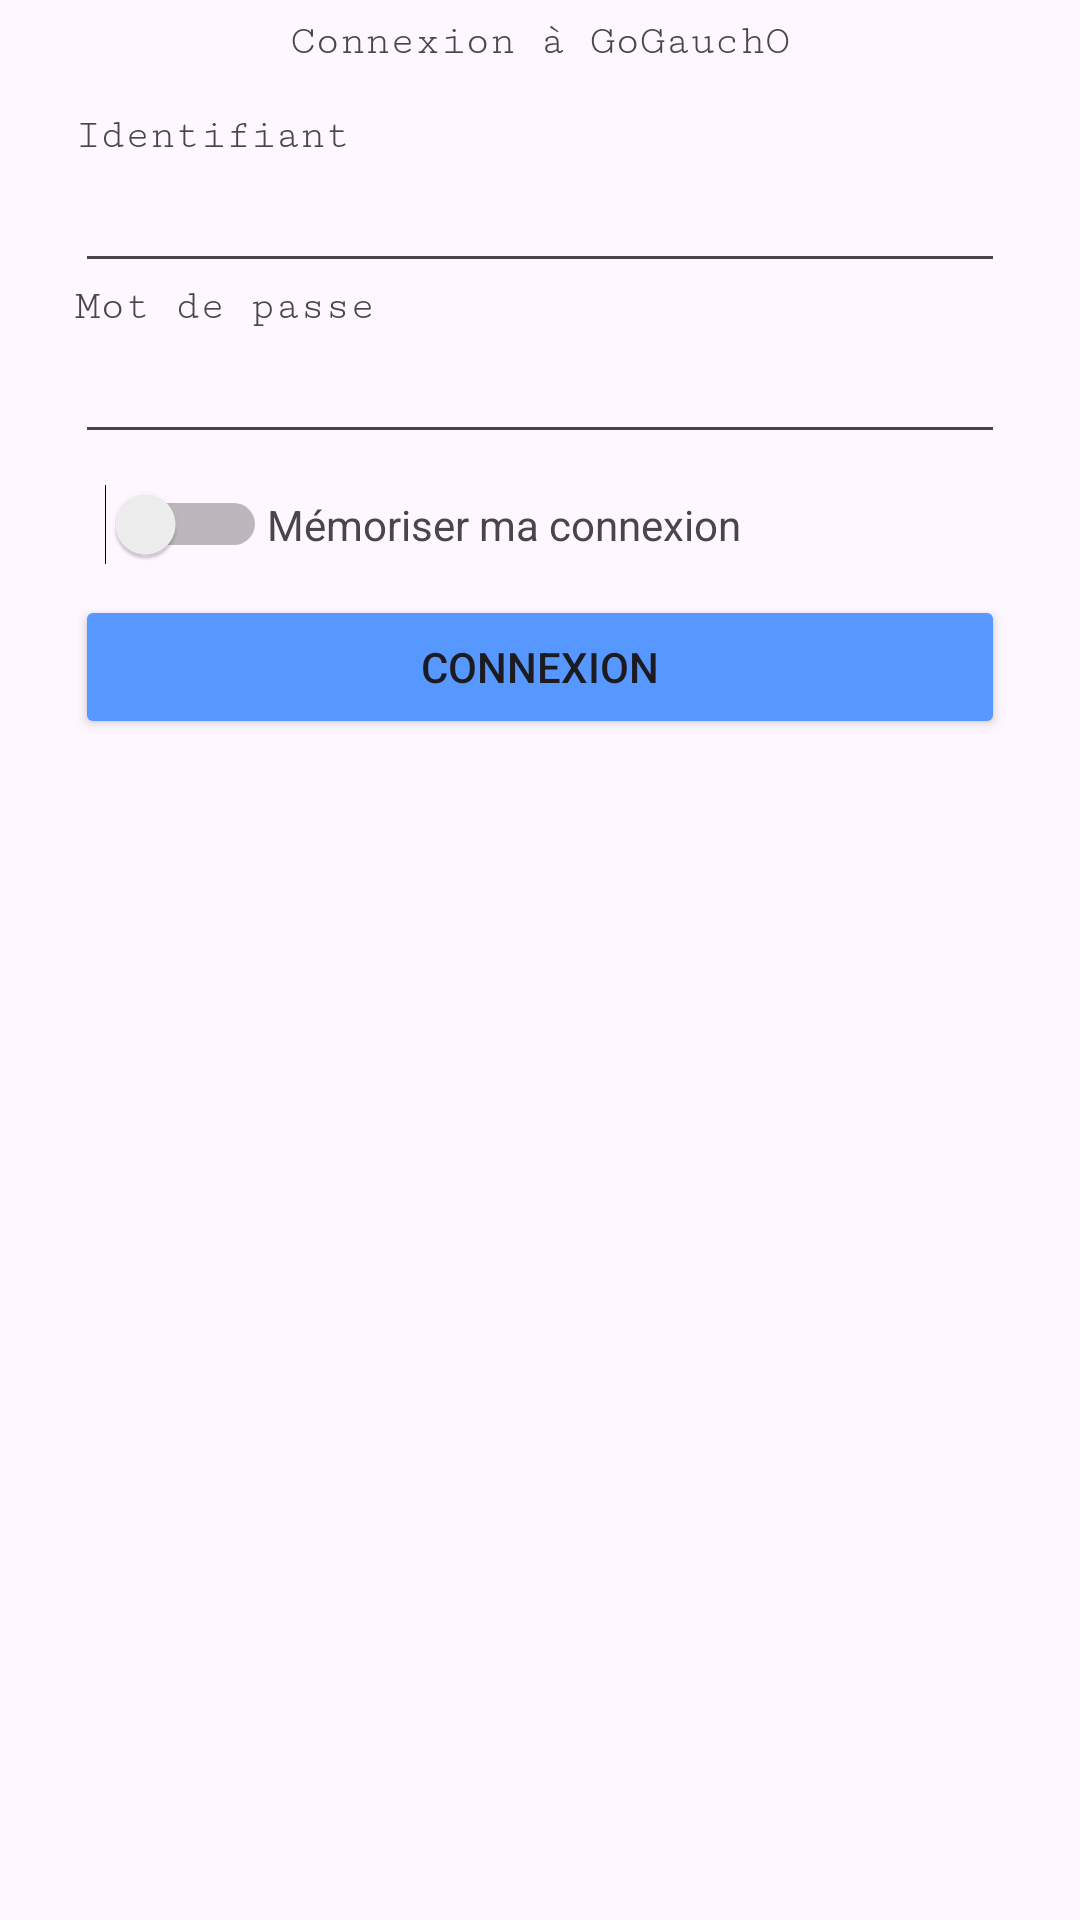

This screen was rendered from an Android layout file. Write that file and the resources it references.
<!-- AndroidManifest.xml: application theme Theme.DemoEni -->
<!-- res/layout/fragment_login_twitter.xml -->
<?xml version="1.0" encoding="utf-8"?>
<layout xmlns:android="http://schemas.android.com/apk/res/android"
    xmlns:tools="http://schemas.android.com/tools">


    <FrameLayout
        android:layout_width="match_parent"
        android:layout_height="match_parent"
        tools:context=".tptwitter.navfragment.LoginTwitterFragment">

        <LinearLayout
            android:layout_width="match_parent"
            android:layout_height="wrap_content"
            android:orientation="vertical"
            android:paddingHorizontal="25dp"
            android:paddingVertical="6dp">

            <TextView
                android:layout_width="match_parent"
                android:layout_height="wrap_content"
                android:fontFamily="serif-monospace"
                android:text="Connexion à GoGauchO"
                android:textAlignment="center" />

            <TextView
                android:id="@+id/tvFormMessage"
                android:layout_width="match_parent"
                android:layout_height="wrap_content"
                android:fontFamily="serif-monospace"
                android:textColor="@android:color/holo_red_dark"
                android:textStyle="bold" />

            <LinearLayout
                android:layout_width="match_parent"
                android:layout_height="wrap_content"
                android:orientation="vertical">

                <TextView
                    android:layout_width="match_parent"
                    android:layout_height="wrap_content"
                    android:fontFamily="serif-monospace"
                    android:text="Identifiant" />

                <EditText
                    android:id="@+id/editTextMail"
                    android:layout_width="match_parent"
                    android:layout_height="wrap_content"
                    android:ems="10"
                    android:inputType="textEmailAddress" />

            </LinearLayout>


            <LinearLayout
                android:layout_width="match_parent"
                android:layout_height="wrap_content"
                android:orientation="vertical">

                <TextView
                    android:layout_width="match_parent"
                    android:layout_height="wrap_content"
                    android:fontFamily="serif-monospace"
                    android:text="Mot de passe" />

                <EditText
                    android:id="@+id/editTextPassword"
                    android:layout_width="match_parent"
                    android:layout_height="wrap_content"
                    android:inputType="textPassword" />
            </LinearLayout>

            <LinearLayout
                android:layout_width="match_parent"
                android:layout_height="wrap_content"
                android:orientation="horizontal"
                android:padding="10dp">

                <Switch
                    android:id="@+id/switch1"
                    android:layout_width="wrap_content"
                    android:layout_height="wrap_content" />

                <TextView
                    android:layout_width="wrap_content"
                    android:layout_height="wrap_content"
                    android:text="Mémoriser ma connexion" />

            </LinearLayout>

            <Button
                android:id="@+id/buttonLogin"
                android:layout_width="match_parent"
                android:layout_height="wrap_content"
                android:backgroundTint="#5698ff"
                android:text="Connexion"/>


        </LinearLayout>

    </FrameLayout>

</layout>
<!-- resources referenced by this layout -->
<resources>
  <style name="Theme.DemoEni" parent="Base.Theme.DemoEni" />
  <style name="Base.Theme.DemoEni" parent="Theme.Material3.DayNight.NoActionBar">
          
          
      </style>
</resources>
